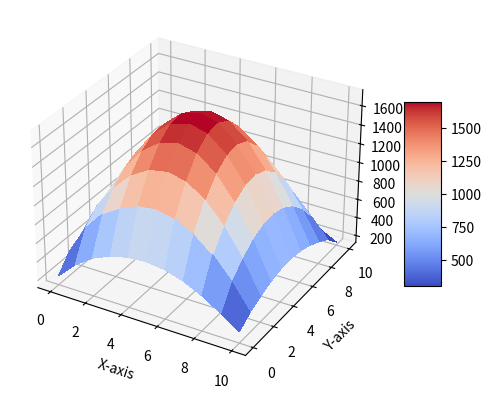

This chart was generated by the following Python code:
"""importing necessary libaries """
import numpy as np
import matplotlib.pyplot as plt 
from matplotlib import cm
from matplotlib.ticker import LinearLocator


"""constants loding """
D_water=0.4
D_fuel=0.35

neu_sigma_f=0.22
sigma_a_fuel=0.18
sigma_a_water=0.05

#I have used these constants for thermal neutrons.my geometry will be surrounded by water

"""reactor core length =x_length=y_length 
thats why I think there is no need to initiliaz another variable for y_length since I am working with square mesh  """

x_length=10

mesh_size=1
external_source=10
total_mesh=int(x_length/mesh_size)
size_of=0.1

def top_point(i,j):
    
    if (i/(total_mesh+1)**2 > size_of and  i/(total_mesh+1)** 2< (1-size_of)) and (j /(total_mesh+1)**2 > size_of and i/(total_mesh+1)**2< (1-size_of)):

        return -D_fuel/mesh_size**2
    else:
        return -D_water/mesh_size**2


def right_point(i,j):
    
    if (i/(total_mesh+1)**2 > size_of and  i/(total_mesh+1)** 2< (1-size_of)) and (j /(total_mesh+1)**2 > size_of and i/(total_mesh+1)**2< (1-size_of)):

        return -D_fuel/mesh_size**2
    else:
        return -D_water/mesh_size**2


def bottom_point(i,j):
    
    if (i/(total_mesh+1)**2 > size_of and  i/(total_mesh+1)** 2< (1-size_of)) and (j /(total_mesh+1)**2 > size_of and i/(total_mesh+1)**2< (1-size_of)):

        return -D_fuel/mesh_size**2
    else:
        return -D_water/mesh_size**2


def left_point(i,j):
    
    if (i/(total_mesh+1)**2 > size_of and  i/(total_mesh+1)** 2< (1-size_of)) and (j /(total_mesh+1)**2 > size_of and i/(total_mesh+1)**2< (1-size_of)):

        return -D_fuel/mesh_size**2
    else:
        return -D_water/mesh_size**2

def main_point(i,j):
    
    if (i/(total_mesh+1)**2 > size_of and  i/(total_mesh+1)** 2< (1-size_of)) and (j /(total_mesh+1)**2 > size_of and i/(total_mesh+1)**2< (1-size_of)):
        
        """fuel region """
        #need to convert this indexing into the meshing data point.
        #but if i do FDM then there is no need of it 
        #will be recreating this result again using fvm
        
        return 4*D_fuel/mesh_size**2+sigma_a_fuel-neu_sigma_f
    else: 
        return  4*D_fuel/mesh_size**2+sigma_a_water

def constant_vector ():
    constant_vector=np.zeros(int((1+total_mesh)**2))
    constant_vector[:]=external_source
    return constant_vector
     



"""matrix creation """

def create_matrix():
    a=int ((total_mesh+1)**2)
    matrix=np.zeros((a,a) )

    #"""matrix formation is OK.but it will bother about the meshing.Need to work on it again """ 
    #this problem is fixed now.The code is OK  

    for i in range (a):
        for j in range (a):
            if i==j:
                matrix[i][j]=main_point(i,j)
                try:
                    matrix[i+1][j]=left_point(i+1,j)
                    matrix[i-1][j]=right_point(i-1,j)
                except:
                    pass
                
            
    matrix[total_mesh][-1]=right_point(total_mesh,total_mesh)

    for i in range(a):
        for j in range (a):
            if i==j:
                if i%(total_mesh+1)==0:
                    matrix[i-1][j]=0
                    try:
                        matrix[i][j-1]=0
                    except:
                        pass
    for i in range(a):
        """ x_mesh gorverning variable is i """

        for j in range (a):
            """ y_mesh gorverning variable is j """

            #ffs
            """bottom condition i-j=total mesh"""
            if i-j==(total_mesh+1):
                matrix[i,j]=bottom_point(i,j)
               

            """top point condition i-j=total mesh"""
            if j-i==(total_mesh+1):
                matrix[i][j]=top_point(i,j)

    return matrix 


def solver (matrix,constant_vector,epsilon,initial_guess=None,over_relaxation_factor=1.06):

    """checking if the linear system has any solutions """

    if np.linalg.det(matrix)!=0:

        matrix=matrix
        b=constant_vector
        epsilon=epsilon
        omega=over_relaxation_factor

        if initial_guess==None:

            x1=np.zeros(len(b))

        else:
            x1=initial_guess

        x2=np.zeros(len(b))

        m,n=np.shape(matrix)
        
        iteration=0
        c=0
        logic=False

        while logic==False:
            iteration=iteration+1
            for i in range(m):
                sum=0
                for j in range(n):
                    if i!=j:
                        sum=sum+matrix[i][j]*x1[j]
                x2[i]=((b[i]-sum)*omega/matrix[i][i])+(1-omega)*x1[i]
                x1[i]=x2[i]
            convergence=abs (x2[2]-c)/x2[2]
            c=x2[2]
            print(convergence)
            if convergence<epsilon:
                logic=True
            
        print(iteration)
        return x1
    else:
        print("solution of this matrix is not available ")
        
""" linear system solving """        
matrix=create_matrix()
constant_vector=constant_vector()
phi=solver(matrix,constant_vector,epsilon=0.01)

""" preparing the data for graph generation """

x=np.arange(0,total_mesh+1)
y=np.arange(0,total_mesh+1)
X,Y=np.meshgrid(x,y)
phi=phi.reshape(total_mesh+1,total_mesh+1)

""" graph generation """

fig, ax = plt.subplots(subplot_kw={"projection": "3d"})
xLabel = ax.set_xlabel('X-axis', linespacing=.21)
yLabel = ax.set_ylabel('Y-axis', linespacing=.1)
surf = ax.plot_surface(X, Y, phi, cmap=cm.coolwarm,linewidth=0, antialiased=False)
fig.colorbar(surf, shrink=0.5, aspect=5)

plt.show()
